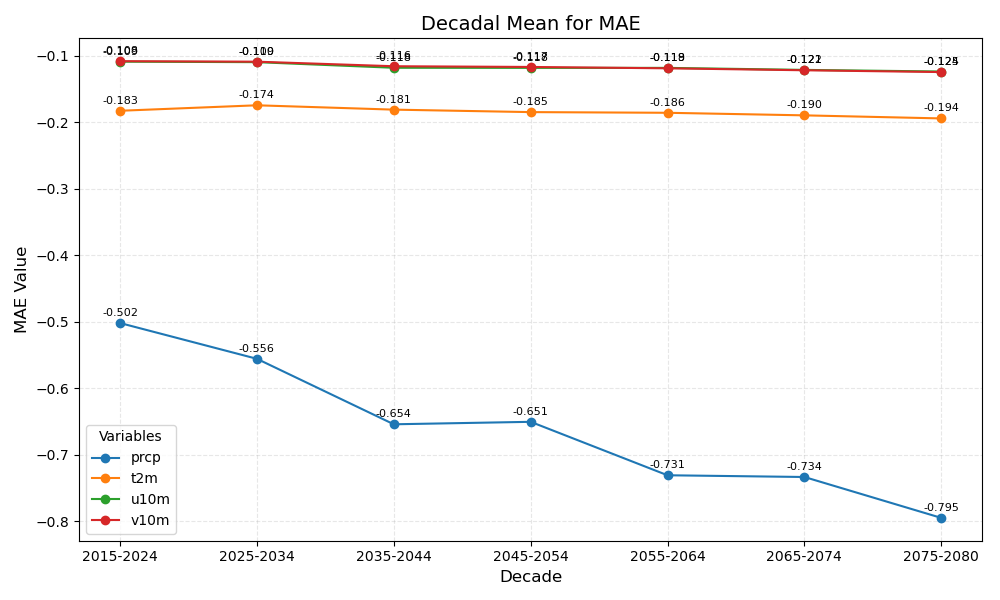

Values plotted in this chart, from the file beside it:
year_bin	prcp	t2m	u10m	v10m
2015-2024	-0.502	-0.183	-0.109	-0.108
2025-2034	-0.556	-0.174	-0.110	-0.109
2035-2044	-0.654	-0.181	-0.118	-0.116
2045-2054	-0.651	-0.185	-0.118	-0.117
2055-2064	-0.731	-0.186	-0.118	-0.119
2065-2074	-0.734	-0.190	-0.121	-0.122
2075-2080	-0.795	-0.194	-0.124	-0.125
